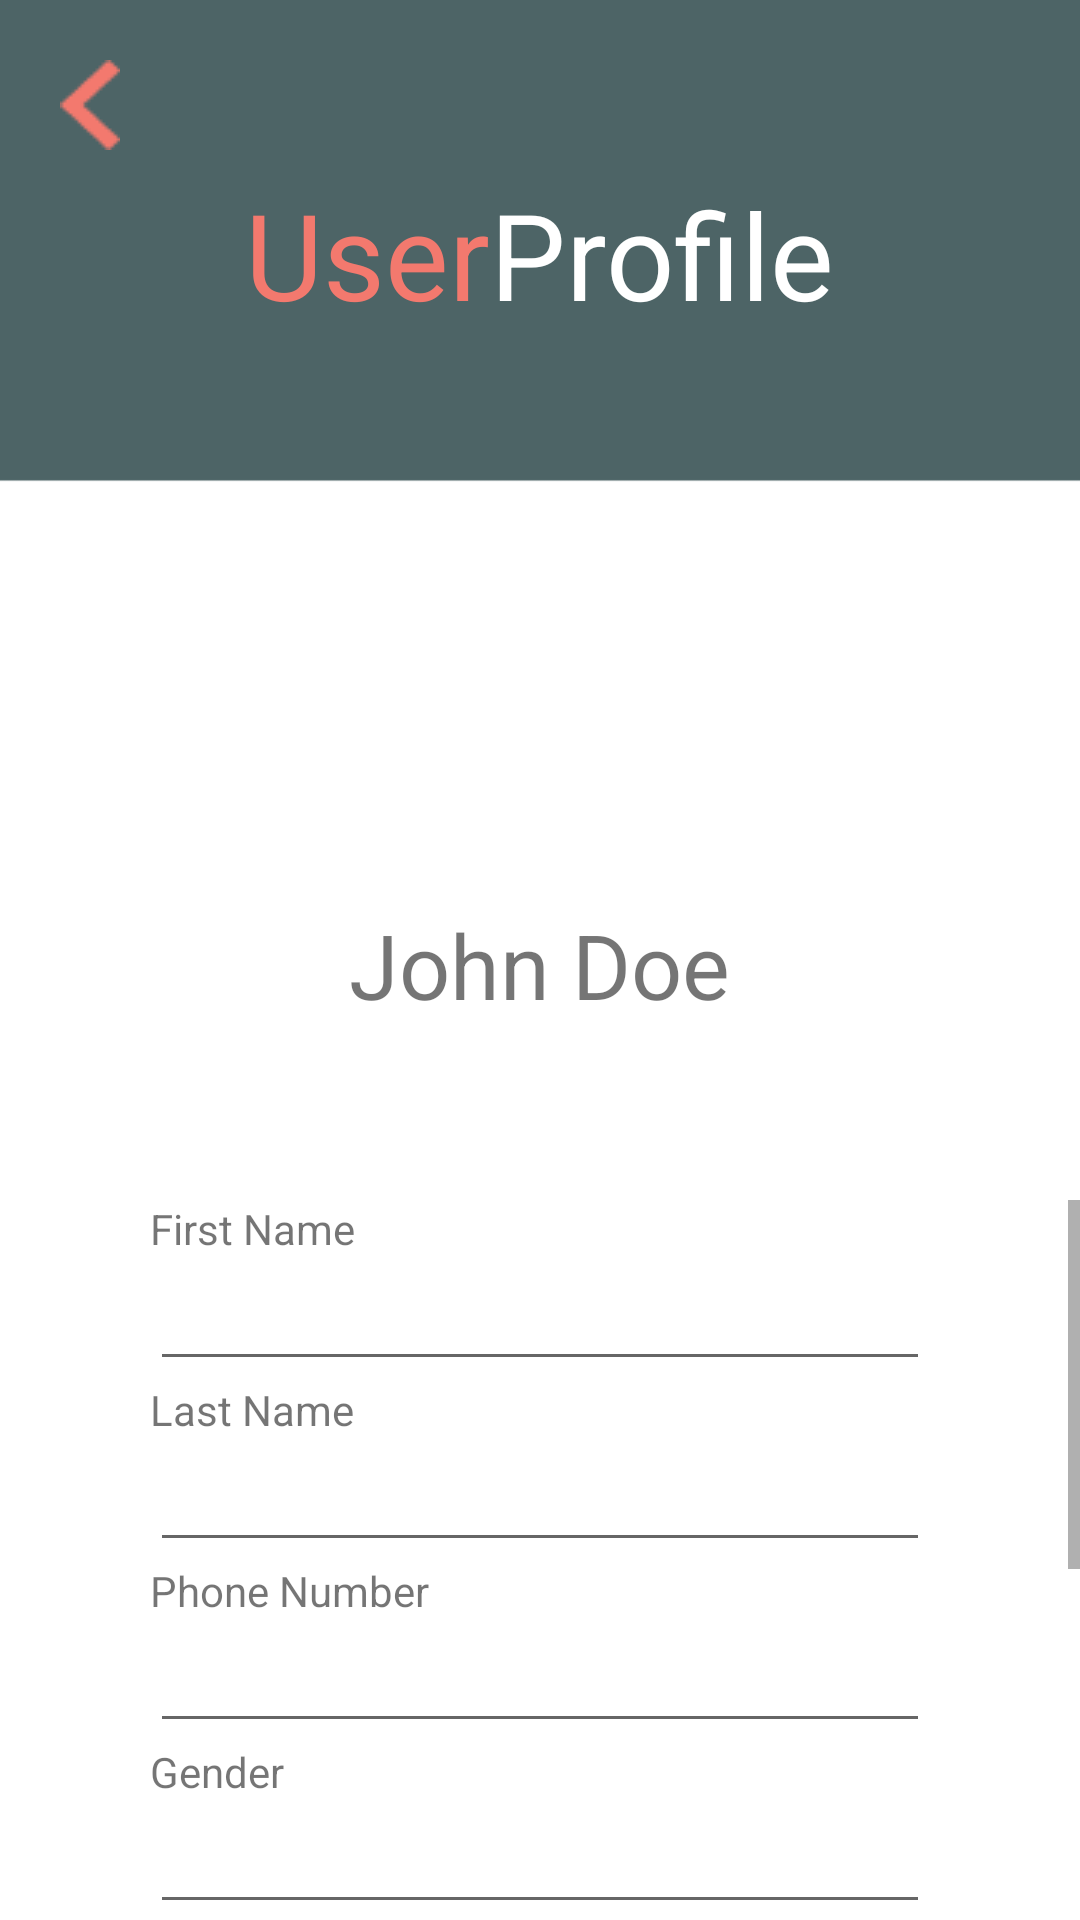

Produce the Android XML layout that renders to this screen, including the resource entries it uses.
<!-- AndroidManifest.xml: application theme Theme.GrandHelper -->
<!-- res/layout/profile_page.xml -->
<?xml version="1.0" encoding="utf-8"?>
<LinearLayout xmlns:android="http://schemas.android.com/apk/res/android"
    android:layout_width="match_parent"
    android:layout_height="match_parent"
    android:orientation="vertical"
    android:background="@drawable/background">

    <ImageButton
        android:id="@+id/back_btn"
        android:layout_width="20dp"
        android:layout_height="30dp"
        android:layout_marginStart="20dp"
        android:layout_marginTop="20dp"
        android:background="@drawable/back_btn" />

    <LinearLayout
        android:orientation="vertical"
        android:layout_width="match_parent"
        android:layout_height="300dp"
        android:gravity="center">

        <LinearLayout
            android:layout_width="wrap_content"
            android:layout_height="wrap_content"
            android:orientation="horizontal"
            android:gravity="center">

            <TextView
                android:layout_width="wrap_content"
                android:layout_height="wrap_content"
                android:text="User"
                android:textColor="#F3796E"
                android:textSize="40dp"/>

            <TextView
                android:layout_width="wrap_content"
                android:layout_height="wrap_content"
                android:text="Profile"
                android:textColor="@android:color/white"
                android:textSize="40dp"/>
        </LinearLayout>

        <ImageView
            android:id="@+id/profile_pic"
            android:layout_width="160dp"
            android:layout_height="160dp"
            android:gravity="center"
            android:layout_marginTop="20dp"
            android:src="@drawable/placeholder_user" />

        <TextView
            android:id="@+id/user_name"
            android:layout_width="wrap_content"
            android:layout_height="wrap_content"
            android:gravity="center"
            android:layout_marginTop="10dp"
            android:textSize="30dp"
            android:text="John Doe" />
    </LinearLayout>

    <ScrollView
        android:layout_width="match_parent"
        android:layout_height="match_parent"
        android:layout_marginTop="50dp">

        <LinearLayout
            android:layout_width="match_parent"
            android:layout_height="wrap_content"
            android:orientation="vertical">

            <LinearLayout
                android:layout_width="match_parent"
                android:layout_height="wrap_content"
                android:orientation="vertical"
                android:paddingLeft="50dp"
                android:paddingRight="50dp">

                <TextView
                    android:layout_width="match_parent"
                    android:layout_height="wrap_content"
                    android:text="First Name" />

                <EditText
                    android:id="@+id/first_name"
                    android:layout_width="match_parent"
                    android:layout_height="wrap_content"
                    android:ems="10"
                    android:inputType="text" />

                <TextView
                    android:layout_width="match_parent"
                    android:layout_height="wrap_content"
                    android:text="Last Name" />

                <EditText
                    android:id="@+id/last_name"
                    android:layout_width="match_parent"
                    android:layout_height="wrap_content"
                    android:ems="10"
                    android:inputType="text" />

                <TextView
                    android:layout_width="match_parent"
                    android:layout_height="wrap_content"
                    android:text="Phone Number" />

                <EditText
                    android:id="@+id/phone_number"
                    android:layout_width="match_parent"
                    android:layout_height="wrap_content"
                    android:ems="10"
                    android:inputType="text" />

                <TextView
                    android:layout_width="match_parent"
                    android:layout_height="wrap_content"
                    android:text="Gender" />

                <EditText
                    android:id="@+id/gender"
                    android:layout_width="match_parent"
                    android:layout_height="wrap_content"
                    android:ems="10"
                    android:inputType="text" />

                <TextView
                    android:layout_width="match_parent"
                    android:layout_height="wrap_content"
                    android:text="Age" />

                <EditText
                    android:id="@+id/age"
                    android:layout_width="match_parent"
                    android:layout_height="wrap_content"
                    android:ems="10"
                    android:inputType="number" />
            </LinearLayout>

            <LinearLayout
                android:layout_width="match_parent"
                android:layout_height="wrap_content"
                android:orientation="vertical"
                android:layout_marginTop="30dp"
                android:paddingLeft="30dp"
                android:paddingBottom="30dp">

                <Button
                    android:id="@+id/save_changes"
                    android:layout_width="wrap_content"
                    android:layout_height="wrap_content"
                    android:background="#789E9E"
                    android:textColor="@color/white"
                    android:paddingHorizontal="20dp"
                    android:textSize="20dp"
                    android:text="Save Changes" />

                <Button
                    android:id="@+id/remove_account"
                    android:layout_width="wrap_content"
                    android:layout_height="wrap_content"
                    android:layout_marginTop="10dp"
                    android:background="#F3796E"
                    android:textColor="@color/white"
                    android:paddingHorizontal="20dp"
                    android:textSize="20dp"
                    android:text="Remove Account" />
            </LinearLayout>
        </LinearLayout>
    </ScrollView>
</LinearLayout>
<!-- resources referenced by this layout -->
<resources>
  <!-- drawable back_btn: png bitmap (drawable, 595 bytes) -->
  <!-- drawable background: png bitmap (drawable, 3780 bytes) -->
  <style name="Theme.GrandHelper" parent="android:Theme.Material.Light.NoActionBar">
          <item name="android:windowBackground">#89ADAD</item>
      </style>
  <!-- not gathered from this repository: default colours our renderer supplied (Android Studio template values) -->
  <color name="white">#FFFFFFFF</color>
</resources>
